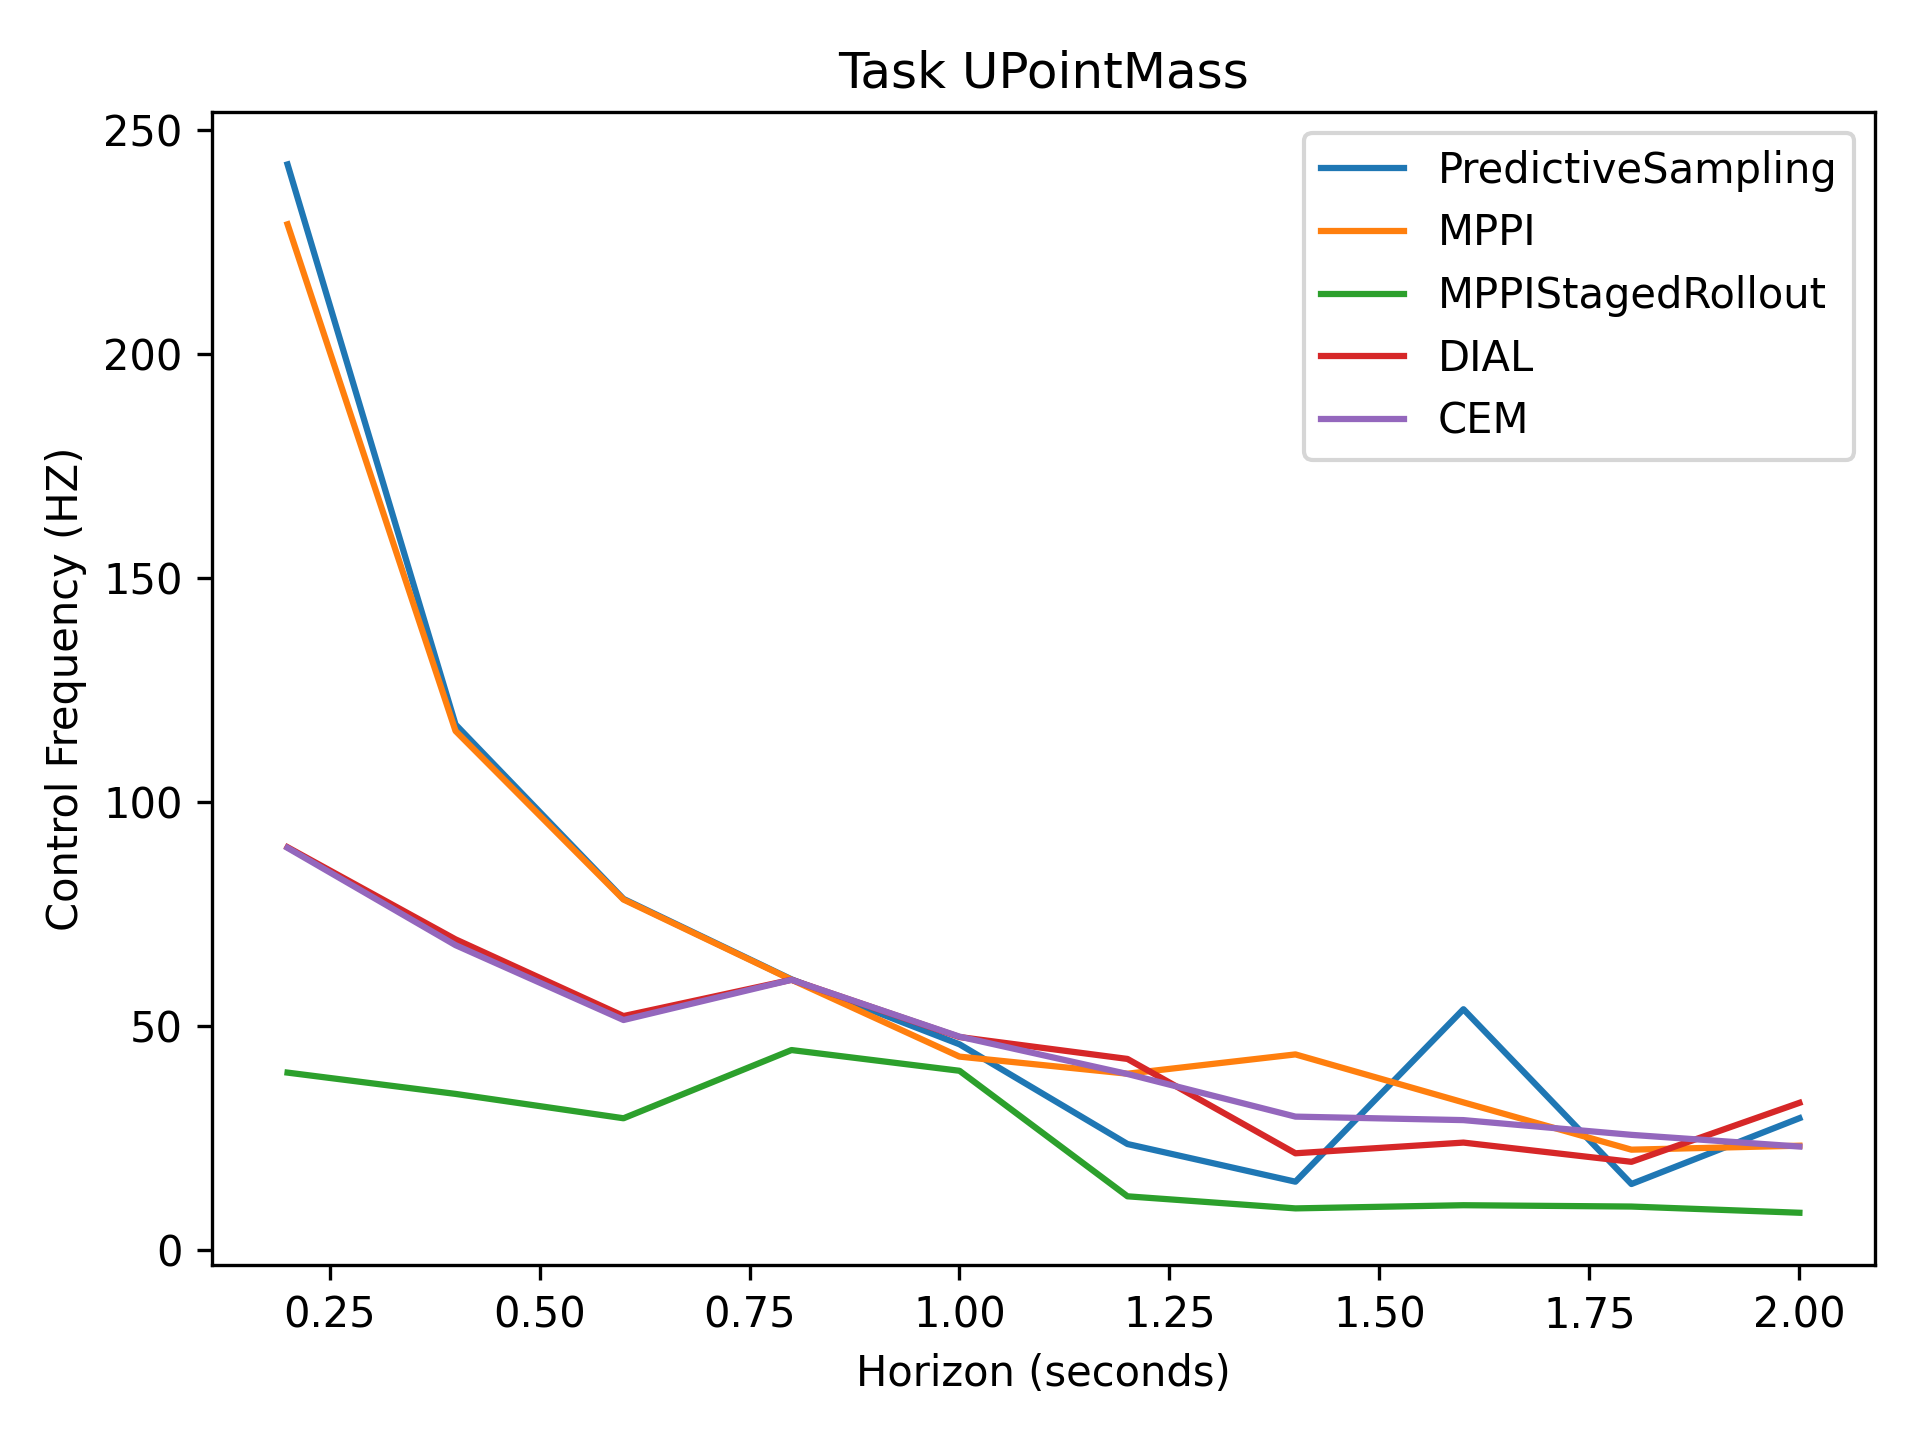

Source data for this figure (header and first rows):
2.42e+02, 1.17e+02, 7.83e+01, 6.04e+01, 4.59e+01, 2.36e+01, 1.52e+01, 5.37e+01, 1.47e+01, 2.94e+01
2.29e+02, 1.16e+02, 7.82e+01, 6.03e+01, 4.31e+01, 3.93e+01, 4.36e+01, 3.29e+01, 2.23e+01, 2.32e+01
3.95e+01, 3.48e+01, 2.93e+01, 4.46e+01, 3.99e+01, 1.19e+01, 9.23e+00, 9.94e+00, 9.64e+00, 8.26e+00
8.98e+01, 6.93e+01, 5.22e+01, 6.03e+01, 4.75e+01, 4.26e+01, 2.15e+01, 2.39e+01, 1.96e+01, 3.28e+01
8.97e+01, 6.80e+01, 5.13e+01, 6.02e+01, 4.76e+01, 3.92e+01, 2.97e+01, 2.89e+01, 2.56e+01, 2.30e+01
